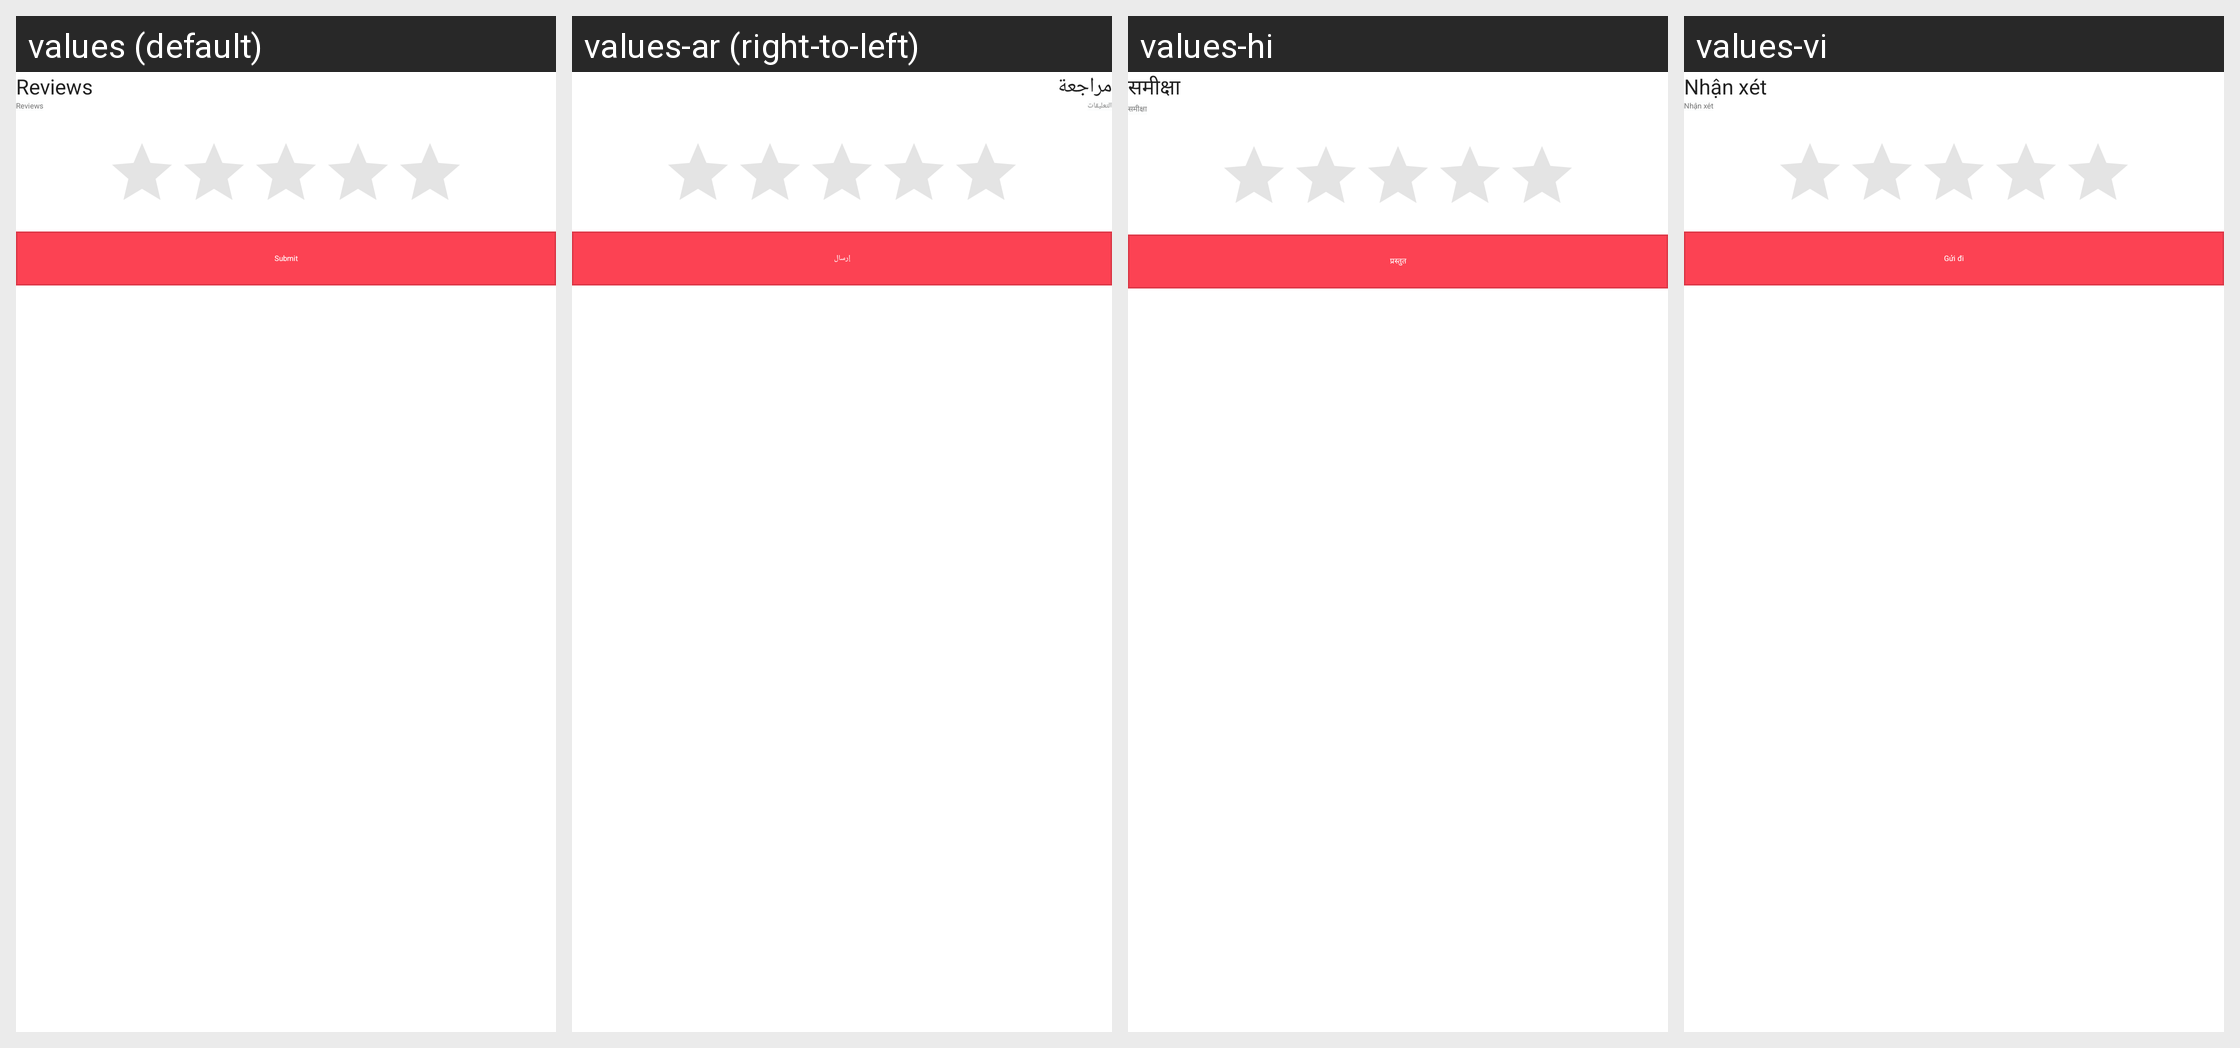

Here is an Android app screen in its default locale and in the app's own translations. Write out the translated-string differences for the strings that appear on this screen.
Android screen res/layout/dialog_rate.xml rendered under 4 locales, left to right: values (default), values-ar (right-to-left), values-hi, values-vi. Device: Nexus 5 (rendered at 1080×1920; each locale shown at half size, 540×960, under a caption strip naming it); theme AppTheme.
Other locales in the repository, not shown: values-af, values-de, values-es, values-fr, values-in, values-pt, values-tr.
Strings drawn on this screen, with the default value and each locale's value (text and hints the layout hard-codes, and strings that could not be matched under every locale, appear in the picture but are not listed):

lbl_review
  values: Reviews
  values-ar: مراجعة
  values-hi: समीक्षा
  values-vi: Nhận xét

lbl_reviews
  values: Reviews
  values-ar: التعليقات
  values-hi: समीक्षा
  values-vi: Nhận xét

lbl_submit
  values: Submit
  values-ar: إرسال
  values-hi: प्रस्तुत
  values-vi: Gửi đi
